Run: headless pygame with SDL's dummy video driver; simulated clock (each Clock.tick advances the game by its frame time, no real sleeping); random seed 0; keys injected as events and as key.get_pressed() state; no mouse input.
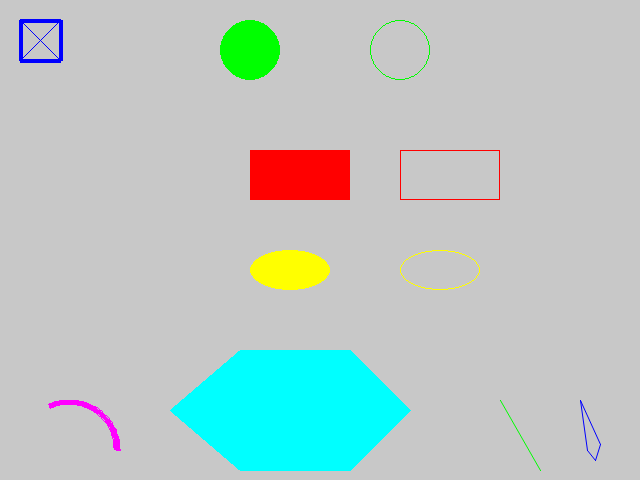
Frame 1 of 4 · flips 1–60 · no input
Frame 2 of 4 · flips 61–180 · tapped SPACE, RETURN · held RIGHT (→), D · screen unchanged from frame 1, image omitted
Frame 3 of 4 · flips 181–300 · held DOWN (↓), S · screen unchanged from frame 2, image omitted
Frame 4 of 4 · flips 301–420 · held LEFT (←), A, UP (↑), W · screen unchanged from frame 3, image omitted

The pygame program that drew these frames:

# pygame demo 5 - drawing

# 1 - Import packages
import pygame
from pygame.locals import *
import sys

# 2 - Define constants
WINDOW_WIDTH = 640
WINDOW_HEIGHT = 480
FRAMES_PER_SECOND = 30
GRAY = (200, 200, 200)
BLACK = (0, 0, 0)
WHITE = (255, 255, 255)
RED = (255, 0, 0)
GREEN = (0, 255, 0)
BLUE = (0, 0, 255)
YELLOW = (255, 255, 0)
TEAL = (0, 255, 255)
PURPLE = (255, 0, 255)

# 3 - Initialize the world
pygame.init()
window = pygame.display.set_mode((WINDOW_WIDTH, WINDOW_HEIGHT))
clock = pygame.time.Clock()

# 4 - Load assets: image(s), sounds,  etc.

# 5 - Initialize variables
 
# 6 - Loop forever
while True:

    # 7 - Check for and handle events
    for event in pygame.event.get():
        # If the event was a click on the close box, quit pygame and the program 
        if event.type == pygame.QUIT:           
            pygame.quit()  
            sys.exit()

    # 8 - Do any "per frame" actions
    
    # 9 - Clear the window
    window.fill(GRAY)
    
    # 10 - Draw all window elements
    # Draw a box
    pygame.draw.line(window, BLUE, (20, 20), (60, 20), 4)  # top
    pygame.draw.line(window, BLUE, (20, 20), (20, 60), 4)  # left
    pygame.draw.line(window, BLUE, (20, 60), (60, 60), 4)  # right
    pygame.draw.line(window, BLUE, (60, 20), (60, 60), 4)  # bottom
    # Draw an X in the box
    pygame.draw.line(window, BLUE, (20, 20), (60, 60), 1)
    pygame.draw.line(window, BLUE, (20, 60), (60, 20), 1)
    
    # Draw a filled circle and an empty circle
    pygame.draw.circle(window, GREEN, (250, 50), 30, 0)
    pygame.draw.circle(window, GREEN, (400, 50), 30, 1)

    # Draw a filled rectangle and an empty rectangle
    pygame.draw.rect(window, RED, (250, 150, 100, 50), 0)
    pygame.draw.rect(window, RED, (400, 150, 100, 50), 1)
        
    # Draw a filled ellipse and an empty ellipse
    pygame.draw.ellipse(window, YELLOW, (250, 250, 80, 40), 0)
    pygame.draw.ellipse(window, YELLOW, (400, 250, 80, 40), 1)

    # Draw a six-sided polygon
    pygame.draw.polygon(window, TEAL, ((240, 350), (350, 350), \
                                       (410, 410), (350, 470), (240, 470), (170, 410)))

    # Draw an arc
    pygame.draw.arc(window, PURPLE, (20, 400, 100, 100), 0, 2, 5)
    
    # Draw anti aliased lines, first a single line, then a list of points
    pygame.draw.aaline(window, GREEN, (500, 400),  (540, 470), 1)
    pygame.draw.aalines(window, BLUE, True, \
                ((580, 400), (587, 450), (595, 460), (600, 444)), 1)

    # 11 - Update the window
    pygame.display.update()

    # 12 - Slow things down a bit
    clock.tick(FRAMES_PER_SECOND)  # make pygame wait
